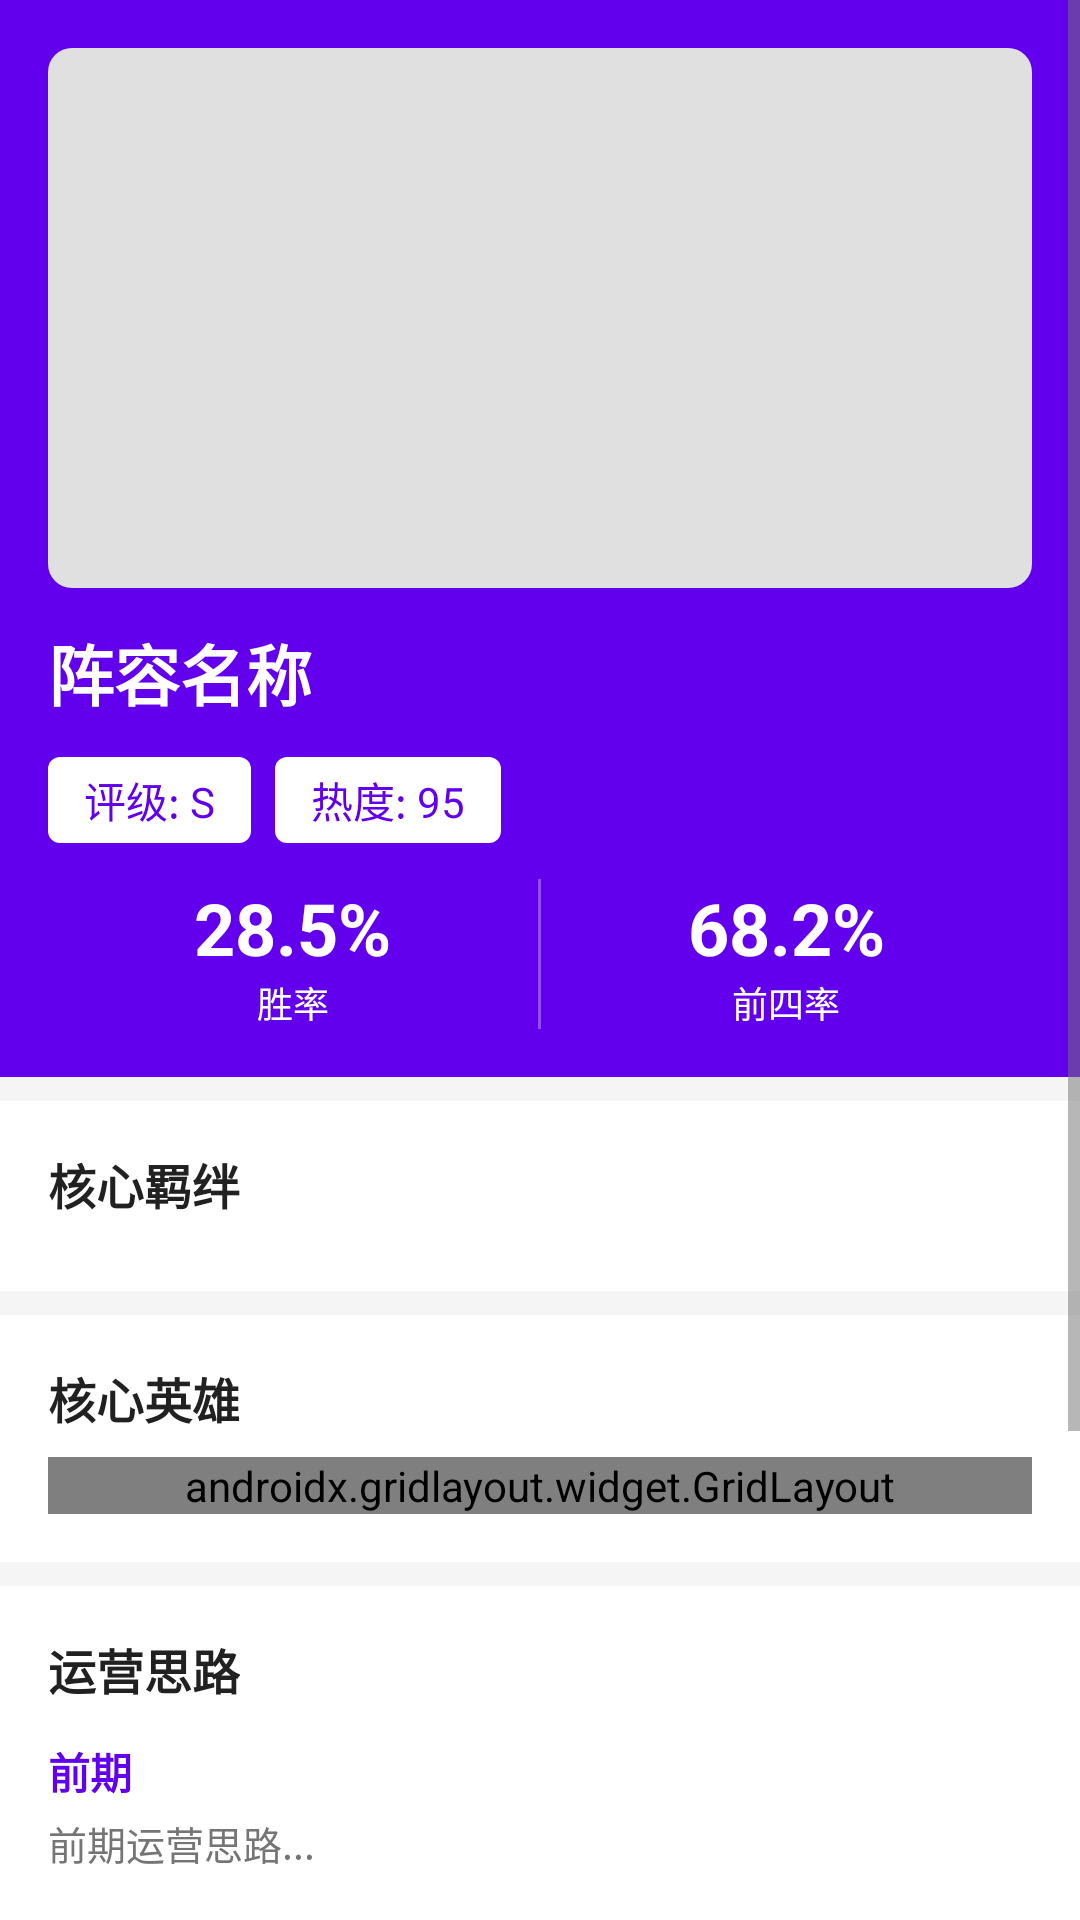

Layout XML and referenced resources for this Android screen:
<!-- AndroidManifest.xml: application theme Theme.TFTHelper -->
<!-- res/layout/activity_comp_detail.xml -->
<?xml version="1.0" encoding="utf-8"?>
<ScrollView
    xmlns:android="http://schemas.android.com/apk/res/android"
    xmlns:app="http://schemas.android.com/apk/res-auto"
    android:layout_width="match_parent"
    android:layout_height="match_parent"
    android:fillViewport="true"
    android:background="@color/background">

    <LinearLayout
        android:layout_width="match_parent"
        android:layout_height="wrap_content"
        android:orientation="vertical">

        
        <LinearLayout
            android:layout_width="match_parent"
            android:layout_height="wrap_content"
            android:orientation="vertical"
            android:background="@color/colorPrimary"
            android:padding="16dp">

            
            <ImageView
                android:id="@+id/iv_comp_image_detail"
                android:layout_width="match_parent"
                android:layout_height="180dp"
                android:scaleType="centerCrop"
                android:src="@drawable/ic_comp_placeholder"
                android:background="@drawable/bg_image_rounded" />

            
            <TextView
                android:id="@+id/tv_comp_name_detail"
                android:layout_width="wrap_content"
                android:layout_height="wrap_content"
                android:layout_marginTop="12dp"
                android:text="阵容名称"
                android:textSize="22sp"
                android:textStyle="bold"
                android:textColor="@android:color/white" />

            
            <LinearLayout
                android:layout_width="match_parent"
                android:layout_height="wrap_content"
                android:orientation="horizontal"
                android:layout_marginTop="12dp">

                <TextView
                    android:id="@+id/tv_tier_detail"
                    android:layout_width="wrap_content"
                    android:layout_height="wrap_content"
                    android:background="@drawable/bg_badge_white"
                    android:paddingHorizontal="12dp"
                    android:paddingVertical="4dp"
                    android:text="评级: S"
                    android:textSize="14sp"
                    android:textColor="@color/colorPrimary" />

                <TextView
                    android:id="@+id/tv_popularity_detail"
                    android:layout_width="wrap_content"
                    android:layout_height="wrap_content"
                    android:layout_marginStart="8dp"
                    android:background="@drawable/bg_badge_white"
                    android:paddingHorizontal="12dp"
                    android:paddingVertical="4dp"
                    android:text="热度: 95"
                    android:textSize="14sp"
                    android:textColor="@color/colorPrimary" />
            </LinearLayout>

            
            <LinearLayout
                android:layout_width="match_parent"
                android:layout_height="wrap_content"
                android:orientation="horizontal"
                android:layout_marginTop="12dp">

                <LinearLayout
                    android:layout_width="0dp"
                    android:layout_height="wrap_content"
                    android:layout_weight="1"
                    android:gravity="center"
                    android:orientation="vertical">

                    <TextView
                        android:id="@+id/tv_win_rate_detail"
                        android:layout_width="wrap_content"
                        android:layout_height="wrap_content"
                        android:text="28.5%"
                        android:textSize="24sp"
                        android:textStyle="bold"
                        android:textColor="@android:color/white" />

                    <TextView
                        android:layout_width="wrap_content"
                        android:layout_height="wrap_content"
                        android:text="胜率"
                        android:textSize="12sp"
                        android:textColor="@android:color/white" />
                </LinearLayout>

                <View
                    android:layout_width="1dp"
                    android:layout_height="match_parent"
                    android:background="@android:color/white"
                    android:alpha="0.3" />

                <LinearLayout
                    android:layout_width="0dp"
                    android:layout_height="wrap_content"
                    android:layout_weight="1"
                    android:gravity="center"
                    android:orientation="vertical">

                    <TextView
                        android:id="@+id/tv_top4_rate_detail"
                        android:layout_width="wrap_content"
                        android:layout_height="wrap_content"
                        android:text="68.2%"
                        android:textSize="24sp"
                        android:textStyle="bold"
                        android:textColor="@android:color/white" />

                    <TextView
                        android:layout_width="wrap_content"
                        android:layout_height="wrap_content"
                        android:text="前四率"
                        android:textSize="12sp"
                        android:textColor="@android:color/white" />
                </LinearLayout>
            </LinearLayout>
        </LinearLayout>

        
        <LinearLayout
            android:layout_width="match_parent"
            android:layout_height="wrap_content"
            android:orientation="vertical"
            android:background="@android:color/white"
            android:padding="16dp"
            android:layout_marginTop="8dp">

            <TextView
                android:layout_width="wrap_content"
                android:layout_height="wrap_content"
                android:text="核心羁绊"
                android:textSize="16sp"
                android:textStyle="bold"
                android:textColor="@color/textPrimary" />

            <com.google.android.material.chip.ChipGroup
                android:id="@+id/chip_group_traits"
                android:layout_width="match_parent"
                android:layout_height="wrap_content"
                android:layout_marginTop="8dp" />
        </LinearLayout>

        
        <LinearLayout
            android:layout_width="match_parent"
            android:layout_height="wrap_content"
            android:orientation="vertical"
            android:background="@android:color/white"
            android:padding="16dp"
            android:layout_marginTop="8dp">

            <TextView
                android:layout_width="wrap_content"
                android:layout_height="wrap_content"
                android:text="核心英雄"
                android:textSize="16sp"
                android:textStyle="bold"
                android:textColor="@color/textPrimary" />

            <androidx.gridlayout.widget.GridLayout
                android:id="@+id/layout_heroes"
                android:layout_width="match_parent"
                android:layout_height="wrap_content"
                android:layout_marginTop="8dp"
                app:columnCount="4" />
        </LinearLayout>

        
        <LinearLayout
            android:layout_width="match_parent"
            android:layout_height="wrap_content"
            android:orientation="vertical"
            android:background="@android:color/white"
            android:padding="16dp"
            android:layout_marginTop="8dp">

            <TextView
                android:layout_width="wrap_content"
                android:layout_height="wrap_content"
                android:text="运营思路"
                android:textSize="16sp"
                android:textStyle="bold"
                android:textColor="@color/textPrimary" />

            
            <TextView
                android:layout_width="wrap_content"
                android:layout_height="wrap_content"
                android:layout_marginTop="12dp"
                android:text="前期"
                android:textSize="14sp"
                android:textStyle="bold"
                android:textColor="@color/colorPrimary" />

            <TextView
                android:id="@+id/tv_early_game"
                android:layout_width="match_parent"
                android:layout_height="wrap_content"
                android:layout_marginTop="4dp"
                android:text="前期运营思路..."
                android:textSize="13sp"
                android:textColor="@color/textSecondary"
                android:lineSpacingMultiplier="1.2" />

            
            <TextView
                android:layout_width="wrap_content"
                android:layout_height="wrap_content"
                android:layout_marginTop="12dp"
                android:text="中期"
                android:textSize="14sp"
                android:textStyle="bold"
                android:textColor="@color/colorPrimary" />

            <TextView
                android:id="@+id/tv_mid_game"
                android:layout_width="match_parent"
                android:layout_height="wrap_content"
                android:layout_marginTop="4dp"
                android:text="中期运营思路..."
                android:textSize="13sp"
                android:textColor="@color/textSecondary"
                android:lineSpacingMultiplier="1.2" />

            
            <TextView
                android:layout_width="wrap_content"
                android:layout_height="wrap_content"
                android:layout_marginTop="12dp"
                android:text="后期"
                android:textSize="14sp"
                android:textStyle="bold"
                android:textColor="@color/colorPrimary" />

            <TextView
                android:id="@+id/tv_late_game"
                android:layout_width="match_parent"
                android:layout_height="wrap_content"
                android:layout_marginTop="4dp"
                android:text="后期运营思路..."
                android:textSize="13sp"
                android:textColor="@color/textSecondary"
                android:lineSpacingMultiplier="1.2" />
        </LinearLayout>

        
        <LinearLayout
            android:layout_width="match_parent"
            android:layout_height="wrap_content"
            android:orientation="vertical"
            android:background="@android:color/white"
            android:padding="16dp"
            android:layout_marginTop="8dp"
            android:layout_marginBottom="16dp">

            <TextView
                android:layout_width="wrap_content"
                android:layout_height="wrap_content"
                android:text="站位建议"
                android:textSize="16sp"
                android:textStyle="bold"
                android:textColor="@color/textPrimary" />

            <TextView
                android:id="@+id/tv_positioning"
                android:layout_width="match_parent"
                android:layout_height="wrap_content"
                android:layout_marginTop="8dp"
                android:text="站位建议..."
                android:textSize="13sp"
                android:textColor="@color/textSecondary"
                android:lineSpacingMultiplier="1.2" />
        </LinearLayout>
    </LinearLayout>
</ScrollView>
<!-- resources referenced by this layout -->
<resources>
  <color name="background">#F5F5F5</color>
  <color name="colorPrimary">#6200EE</color>
  <color name="textPrimary">#212121</color>
  <color name="textSecondary">#757575</color>
  <!-- drawable bg_badge_white (drawable) -->
  <?xml version="1.0" encoding="utf-8"?>
  <shape xmlns:android="http://schemas.android.com/apk/res/android"
      android:shape="rectangle">
      <solid android:color="#FFFFFF" />
      <corners android:radius="4dp" />
  </shape>
  <!-- drawable bg_image_rounded (drawable) -->
  <?xml version="1.0" encoding="utf-8"?>
  <shape xmlns:android="http://schemas.android.com/apk/res/android"
      android:shape="rectangle">
      <solid android:color="#E0E0E0" />
      <corners android:radius="8dp" />
  </shape>
  <!-- drawable ic_comp_placeholder (drawable) -->
  <?xml version="1.0" encoding="utf-8"?>
  <vector xmlns:android="http://schemas.android.com/apk/res/android"
      android:width="120dp"
      android:height="120dp"
      android:viewportWidth="24"
      android:viewportHeight="24">
      <path
          android:fillColor="#E0E0E0"
          android:pathData="M12,2C6.48,2 2,6.48 2,12s4.48,10 10,10 10,-4.48 10,-10S17.52,2 12,2zM12,5c1.66,0 3,1.34 3,3s-1.34,3 -3,3 -3,-1.34 -3,-3 1.34,-3 3,-3zM12,19.2c-2.5,0 -4.71,-1.28 -6,-3.22 0.03,-1.99 4,-3.08 6,-3.08 1.99,0 5.97,1.09 6,3.08 -1.29,1.94 -3.5,3.22 -6,3.22z"/>
  </vector>
  <style name="Theme.TFTHelper" parent="Theme.MaterialComponents.DayNight.DarkActionBar">
          
          <item name="colorPrimary">@color/colorPrimary</item>
          <item name="colorPrimaryVariant">@color/colorPrimaryDark</item>
          <item name="colorOnPrimary">@android:color/white</item>
          <item name="colorSecondary">@color/colorAccent</item>
          <item name="colorSecondaryVariant">@color/colorAccent</item>
          <item name="colorOnSecondary">@android:color/black</item>
          
          
          <item name="android:colorBackground">@color/background</item>
          <item name="colorSurface">@color/surface</item>
          <item name="colorOnSurface">@color/textPrimary</item>
          
          
          <item name="android:statusBarColor">@color/colorPrimaryDark</item>
          
          
          <item name="android:textColorPrimary">@color/textPrimary</item>
          <item name="android:textColorSecondary">@color/textSecondary</item>
          
          
          <item name="materialButtonStyle">@style/ButtonStyle</item>
          <item name="textInputStyle">@style/TextInputStyle</item>
          <item name="cardViewStyle">@style/CardStyle</item>
      </style>
  <color name="colorPrimaryDark">#3700B3</color>
  <color name="colorAccent">#03DAC5</color>
  <color name="surface">#FFFFFF</color>
  <style name="ButtonStyle" parent="Widget.MaterialComponents.Button">
          <item name="android:textAllCaps">false</item>
          <item name="cornerRadius">8dp</item>
          <item name="android:paddingHorizontal">16dp</item>
          <item name="android:paddingVertical">12dp</item>
      </style>
  <style name="TextInputStyle" parent="Widget.MaterialComponents.TextInputLayout.OutlinedBox">
          <item name="boxCornerRadiusTopStart">8dp</item>
          <item name="boxCornerRadiusTopEnd">8dp</item>
          <item name="boxCornerRadiusBottomStart">8dp</item>
          <item name="boxCornerRadiusBottomEnd">8dp</item>
          <item name="boxStrokeWidth">1dp</item>
      </style>
  <style name="CardStyle" parent="Widget.MaterialComponents.CardView">
          <item name="cardCornerRadius">12dp</item>
          <item name="cardElevation">4dp</item>
          <item name="contentPadding">0dp</item>
      </style>
</resources>
